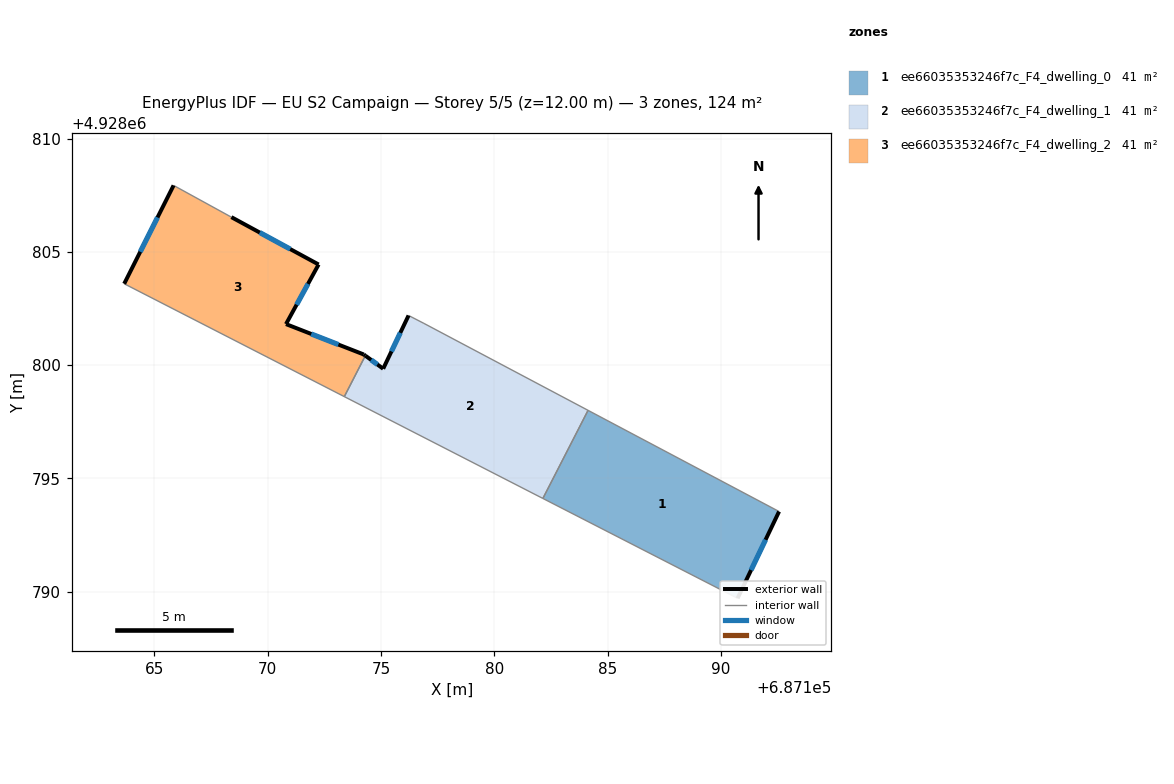
=== STOREY PLAN SPEC (per zone: floor XY polygon, exterior-wall plan segments, windows/doors) ===
zone 1: ee66035353246f7c_F4_dwelling_0  (41.3 m²)
  floor: (687192.56, 4928793.54) (687190.73, 4928789.71) (687182.14, 4928794.12) (687184.13, 4928798.00)
  exterior wall: (687190.73, 4928789.71) – (687192.56, 4928793.54)  [4.2 m]
    window: (687191.33, 4928790.96) – (687191.97, 4928792.29)  [1.6 m²]
  interior walls: 3
zone 2: ee66035353246f7c_F4_dwelling_1  (41.3 m²)
  floor: (687184.13, 4928798.00) (687182.14, 4928794.12) (687173.38, 4928798.61) (687174.31, 4928800.42) (687175.09, 4928799.84) (687176.21, 4928802.19) (687176.89, 4928801.84)
  exterior wall: (687175.09, 4928799.84) – (687174.31, 4928800.42)  [1.0 m]
    window: (687174.84, 4928800.03) – (687174.56, 4928800.23)  [0.4 m²]
  exterior wall: (687176.21, 4928802.19) – (687175.09, 4928799.84)  [2.6 m]
    window: (687175.85, 4928801.43) – (687175.46, 4928800.61)  [1.0 m²]
  interior walls: 5
zone 3: ee66035353246f7c_F4_dwelling_2  (41.3 m²)
  floor: (687172.24, 4928804.44) (687170.80, 4928801.81) (687174.23, 4928800.47) (687174.31, 4928800.42) (687173.38, 4928798.61) (687163.66, 4928803.59) (687165.84, 4928807.93) (687168.39, 4928806.53)
  exterior wall: (687170.80, 4928801.81) – (687172.24, 4928804.44)  [3.0 m]
    window: (687171.27, 4928802.67) – (687171.78, 4928803.59)  [1.1 m²]
  exterior wall: (687174.23, 4928800.47) – (687170.80, 4928801.81)  [3.7 m]
    window: (687173.12, 4928800.91) – (687171.92, 4928801.38)  [1.3 m²]
  exterior wall: (687174.31, 4928800.42) – (687174.23, 4928800.47)  [0.1 m]
  exterior wall: (687165.84, 4928807.93) – (687163.66, 4928803.59)  [4.9 m]
    window: (687165.14, 4928806.52) – (687164.37, 4928805.00)  [1.8 m²]
  exterior wall: (687172.24, 4928804.44) – (687168.39, 4928806.53)  [4.4 m]
    window: (687170.99, 4928805.12) – (687169.65, 4928805.85)  [1.6 m²]
  interior walls: 3

=== DERIVED (storey summary) ===
Building: EU S2 Campaign
Storey: 5 of 5  (floor level z = 12.00 m)
Storey gross floor area: 124.0 m²
Zones on this storey: 3
  - ee66035353246f7c_F4_dwelling_0: floor 41.3 m²; exterior wall 4.2 m (12.7 m²); 1 window(s) 1.6 m²; WWR 12.2%
  - ee66035353246f7c_F4_dwelling_1: floor 41.3 m²; exterior wall 3.6 m (10.7 m²); 2 window(s) 1.3 m²; WWR 12.2%
  - ee66035353246f7c_F4_dwelling_2: floor 41.3 m²; exterior wall 16.0 m (48.0 m²); 4 window(s) 5.8 m²; WWR 12.2%
Zone adjacency (shared interzone walls):
  - ee66035353246f7c_F4_dwelling_0 ↔ ee66035353246f7c_F4_dwelling_1
  - ee66035353246f7c_F4_dwelling_1 ↔ ee66035353246f7c_F4_dwelling_2